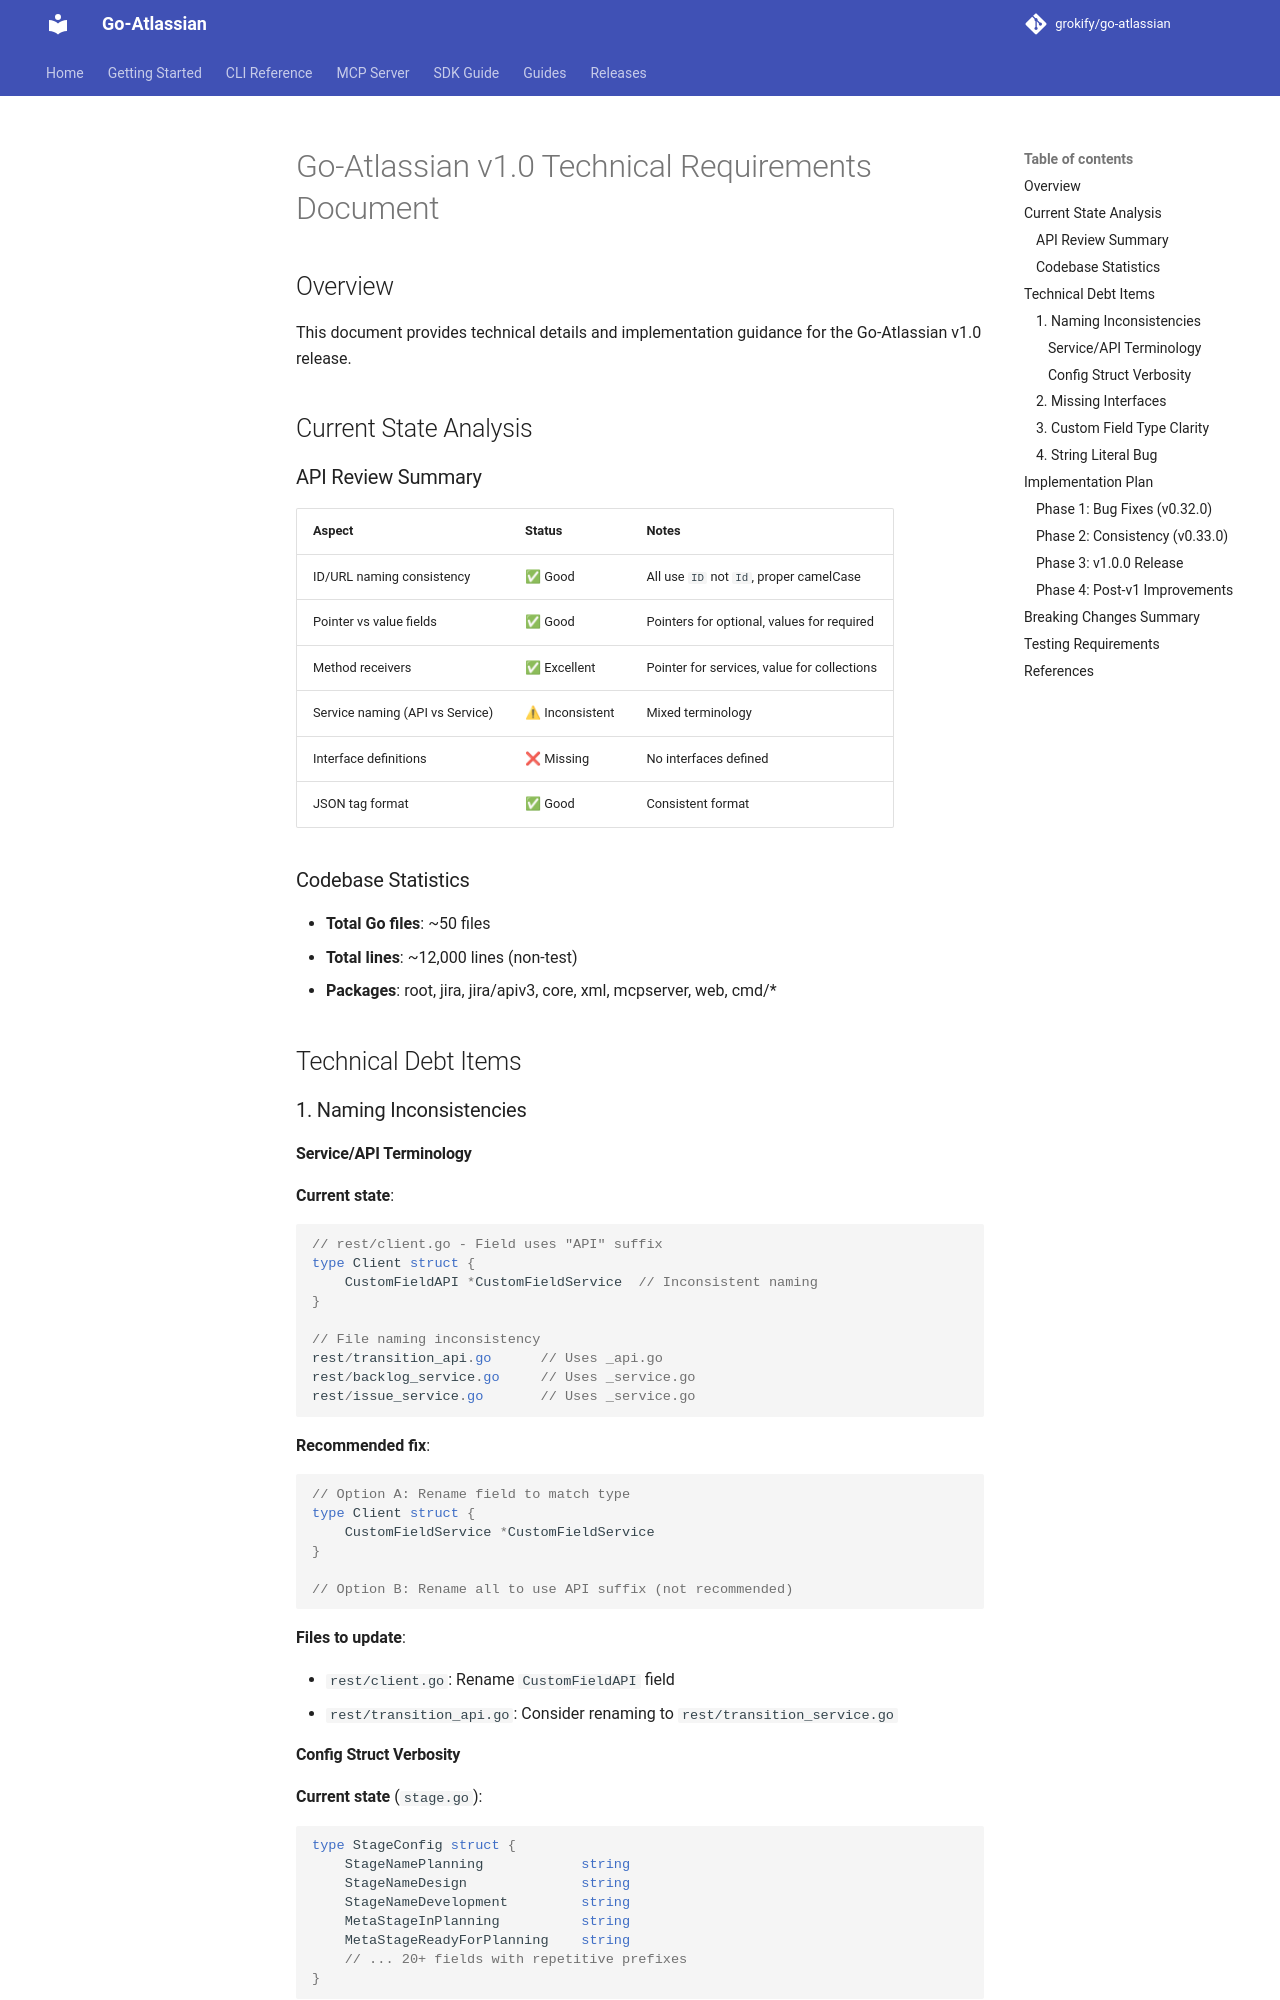

repository: grokify/go-atlassian · page: specs/features/v1/TRD/index.html · generator: mkdocs

# Go-Atlassian v1.0 Technical Requirements Document

## Overview

This document provides technical details and implementation guidance for the Go-Atlassian v1.0 release.

## Current State Analysis

### API Review Summary

| Aspect | Status | Notes |
|--------|--------|-------|
| ID/URL naming consistency | ✅ Good | All use `ID` not `Id`, proper camelCase |
| Pointer vs value fields | ✅ Good | Pointers for optional, values for required |
| Method receivers | ✅ Excellent | Pointer for services, value for collections |
| Service naming (API vs Service) | ⚠ Inconsistent | Mixed terminology |
| Interface definitions | ❌ Missing | No interfaces defined |
| JSON tag format | ✅ Good | Consistent format |

### Codebase Statistics

- **Total Go files**: ~50 files
- **Total lines**: ~12,000 lines (non-test)
- **Packages**: root, jira, jira/apiv3, core, xml, mcpserver, web, cmd/*

## Technical Debt Items

### 1. Naming Inconsistencies

#### Service/API Terminology

**Current state**:

```go
// rest/client.go - Field uses "API" suffix
type Client struct {
    CustomFieldAPI *CustomFieldService  // Inconsistent naming
}

// File naming inconsistency
rest/transition_api.go      // Uses _api.go
rest/backlog_service.go     // Uses _service.go
rest/issue_service.go       // Uses _service.go
```

**Recommended fix**:

```go
// Option A: Rename field to match type
type Client struct {
    CustomFieldService *CustomFieldService
}

// Option B: Rename all to use API suffix (not recommended)
```

**Files to update**:

- `rest/client.go`: Rename `CustomFieldAPI` field
- `rest/transition_api.go`: Consider renaming to `rest/transition_service.go`
